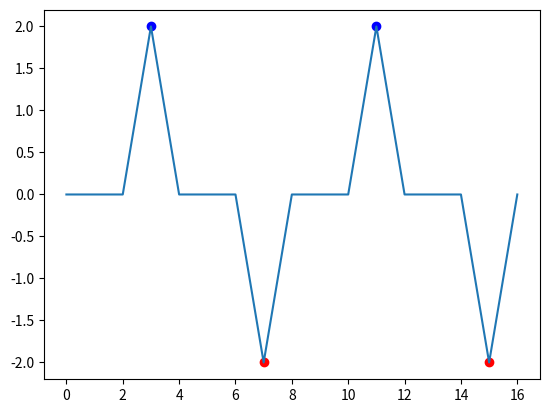

This chart was generated by the following Python code:
import sys
from numpy import nan, inf, arange, isscalar, asarray, array

def peakdet(v, delta, x = None):
    """
    Converted from MATLAB script at http://billauer.co.il/peakdet.html
    
    Returns two arrays
    
    function [maxtab, mintab]=peakdet(v, delta, x)
    %PEAKDET Detect peaks in a vector
    %        [MAXTAB, MINTAB] = PEAKDET(V, DELTA) finds the local
    %        maxima and minima ("peaks") in the vector V.
    %        MAXTAB and MINTAB consists of two columns. Column 1
    %        contains indices in V, and column 2 the found values.
    %      
    %        With [MAXTAB, MINTAB] = PEAKDET(V, DELTA, X) the indices
    %        in MAXTAB and MINTAB are replaced with the corresponding
    %        X-values.
    %
    %        A point is considered a maximum peak if it has the maximal
    %        value, and was preceded (to the left) by a value lower by
    %        DELTA.
    
    % [redacted]
    % This function is released to the public domain; Any use is allowed.
    
    """
    maxtab = []
    mintab = []
       
    if x is None:
        x = arange(len(v))
    
    v = asarray(v)
    
    if len(v) != len(x):
        sys.exit('Input vectors v and x must have same length')
    
    if not isscalar(delta):
        sys.exit('Input argument delta must be a scalar')
    
    if delta <= 0:
        sys.exit('Input argument delta must be positive')
    
    mn, mx = inf, -inf
    mnpos, mxpos = nan, nan
    
    lookformax = True
    
    for i in arange(len(v)):
        this = v[i]
        if this > mx:
            mx = this
            mxpos = x[i]
        if this < mn:
            mn = this
            mnpos = x[i]
        
        if lookformax:
            if this < mx-delta:
                maxtab.append((mxpos, mx))
                mn = this
                mnpos = x[i]
                lookformax = False
        else:
            if this > mn+delta:
                mintab.append((mnpos, mn))
                mx = this
                mxpos = x[i]
                lookformax = True

    return array(maxtab), array(mintab)

if __name__=="__main__":
    from matplotlib.pyplot import plot, scatter, show
    series = [0,0,0,2,0,0,0,-2,0,0,0,2,0,0,0,-2,0]
    maxtab, mintab = peakdet(series,.3)
    plot(series)
    scatter(array(maxtab)[:,0], array(maxtab)[:,1], color='blue')
    scatter(array(mintab)[:,0], array(mintab)[:,1], color='red')
    show()